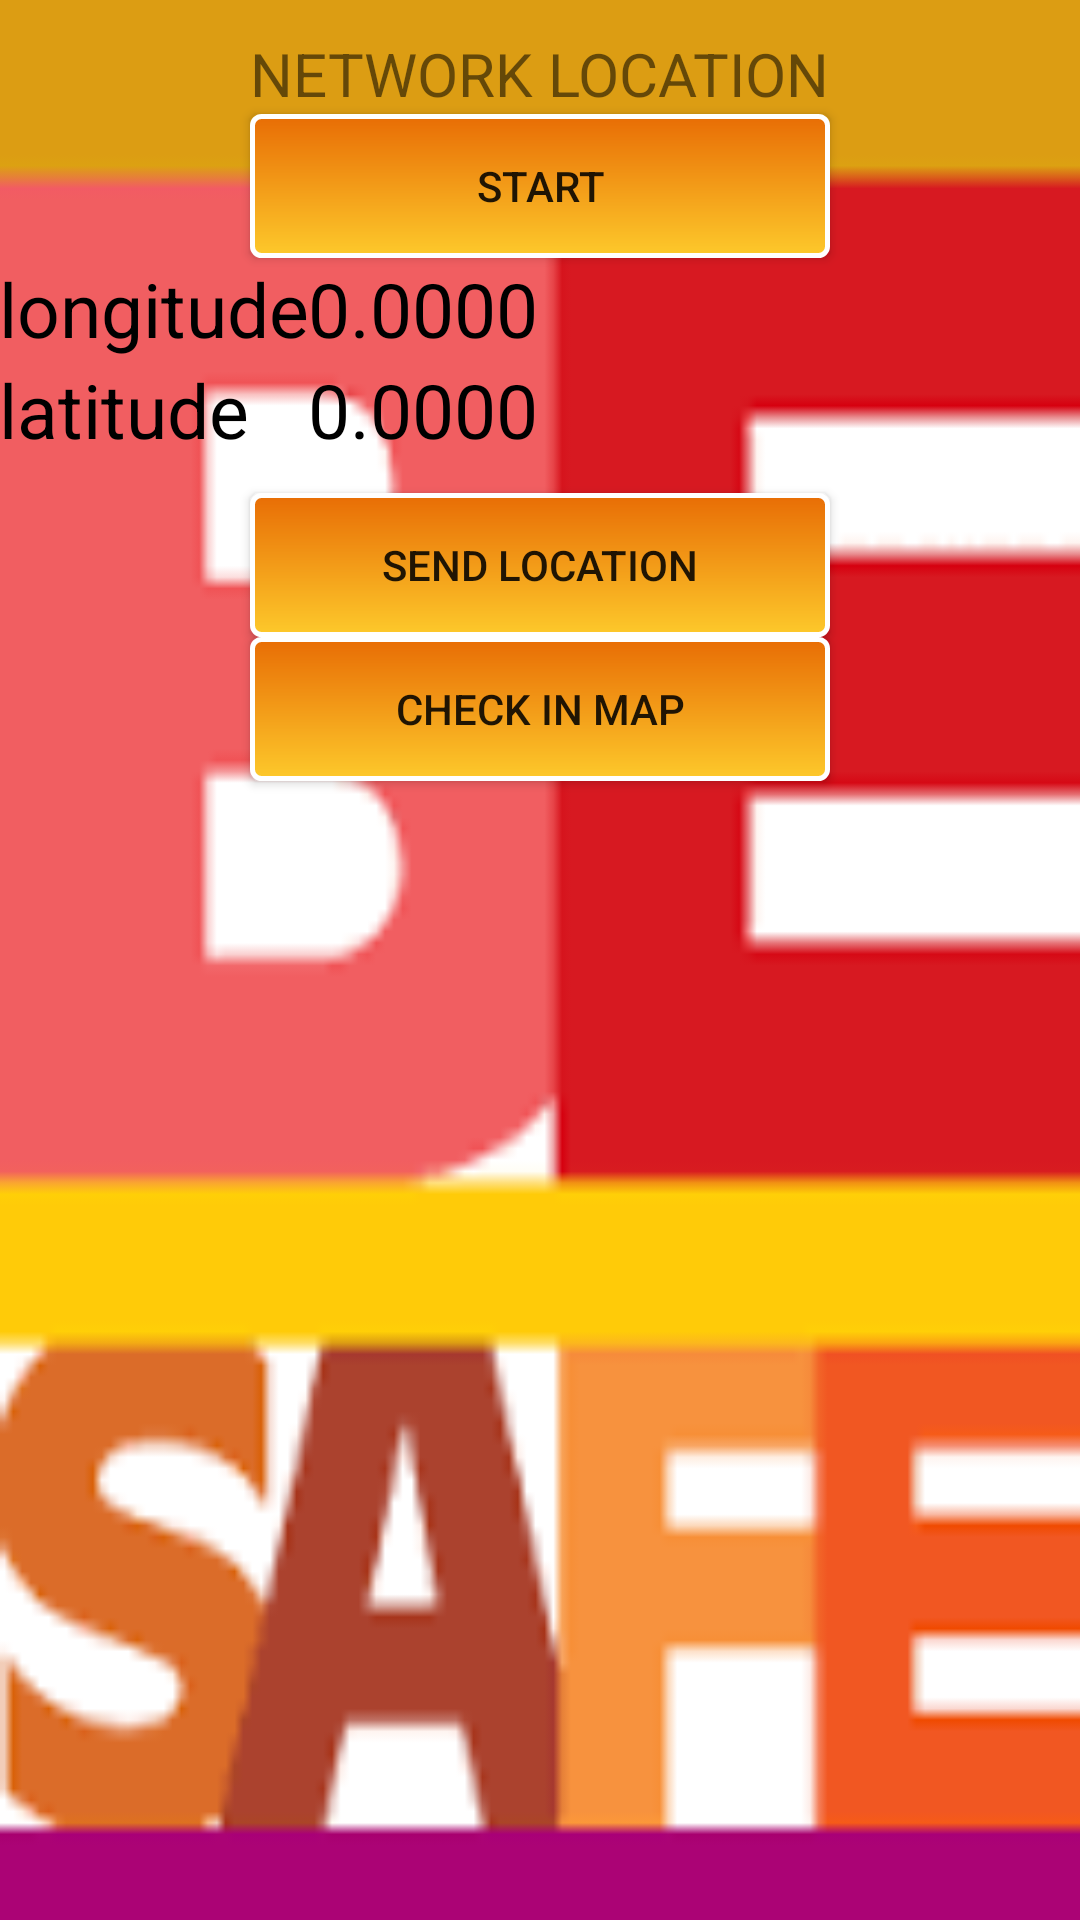

Produce the Android XML layout that renders to this screen, including the resource entries it uses.
<!-- AndroidManifest.xml: fallback theme Theme.MaterialComponents.DayNight.NoActionBar -->
<!-- res/layout/activity_loc.xml -->
<RelativeLayout
    xmlns:android="http://schemas.android.com/apk/res/android"
    xmlns:tools="http://schemas.android.com/tools"
    android:layout_width="match_parent"
    android:layout_height="match_parent"
    android:paddingLeft="@dimen/activity_horizontal_margin"
    android:paddingRight="@dimen/activity_horizontal_margin"
    android:paddingTop="@dimen/activity_vertical_margin"
    android:paddingBottom="@dimen/activity_vertical_margin"
    android:background="@drawable/bes"
    tools:context="com.exmple.safeguard.Loc">

        <View
            android:id="@+id/separator1"
            android:layout_width="match_parent"
            android:layout_height="1dp"
            android:layout_marginTop="5dp"
            android:layout_marginBottom="5dp" />


        <TextView
            android:id="@+id/titleTextNetwork"
            android:layout_width="wrap_content"
            android:layout_height="wrap_content"
            android:layout_centerHorizontal="true"
            android:layout_below="@id/separator1"
            android:text="NETWORK LOCATION"
            android:textSize="20sp"/>

        <Button
            android:id="@+id/locationControllerNetwork"
            android:layout_width="wrap_content"
            android:layout_height="wrap_content"
            android:text="Start"
            android:background="@drawable/my_button_bg"
            android:onClick="toggleNetworkUpdates"
            android:layout_below="@+id/titleTextNetwork"
            android:layout_alignRight="@+id/titleTextNetwork"
            android:layout_alignEnd="@+id/titleTextNetwork"
            android:layout_alignLeft="@+id/titleTextNetwork"
            android:layout_alignStart="@+id/titleTextNetwork" />

        <TextView
            android:id="@+id/longitudeTextNetwork"
            android:layout_width="wrap_content"
            android:layout_height="wrap_content"
            android:layout_below="@id/locationControllerNetwork"
            android:text="longitude"
            android:textColor="#000000"
            android:textSize="25sp"/>

        <TextView
            android:id="@+id/longitudeValueNetwork"
            android:layout_width="wrap_content"
            android:layout_height="wrap_content"
            android:layout_below="@id/locationControllerNetwork"
            android:layout_toRightOf="@id/longitudeTextNetwork"
            android:paddingLeft="@dimen/activity_horizontal_margin"
            android:textColor="#000000"
            android:text="0.0000"
            android:textSize="25sp"/>

        <TextView
            android:id="@+id/latitudeTextNetwork"
            android:layout_width="wrap_content"
            android:layout_height="wrap_content"
            android:textColor="#000000"
            android:layout_below="@id/longitudeTextNetwork"
            android:text="latitude"
            android:textSize="25sp"/>

        <TextView
            android:id="@+id/latitudeValueNetwork"
            android:layout_width="wrap_content"
            android:layout_height="wrap_content"
            android:layout_below="@id/longitudeValueNetwork"
            android:layout_toRightOf="@id/longitudeTextNetwork"
            android:paddingLeft="@dimen/activity_horizontal_margin"
            android:textColor="#000000"
            android:text="0.0000"
            android:textSize="25sp"/>

        <View
            android:id="@+id/separator2"
            android:layout_width="match_parent"
            android:layout_height="1dp"
            android:layout_below="@id/latitudeValueNetwork"
            android:layout_marginTop="5dp"
            android:layout_marginBottom="5dp"/>

        <Button
            android:layout_width="wrap_content"
            android:layout_height="wrap_content"
            android:text="Send Location"
            android:background="@drawable/my_button_bg"
            android:id="@+id/button5"
            android:layout_below="@+id/separator2"
            android:layout_alignLeft="@+id/locationControllerNetwork"
            android:layout_alignStart="@+id/locationControllerNetwork"
            android:layout_alignRight="@+id/locationControllerNetwork"
            android:layout_alignEnd="@+id/locationControllerNetwork" />

        <Button
            android:layout_width="wrap_content"
            android:layout_height="wrap_content"
            android:text="Check In Map"
            android:id="@+id/button7"
            android:background="@drawable/my_button_bg"
            android:layout_below="@+id/button5"
            android:layout_alignRight="@+id/button5"
            android:layout_alignEnd="@+id/button5"
            android:layout_alignLeft="@+id/button5"
            android:layout_alignStart="@+id/button5" />

</RelativeLayout>
<!-- resources referenced by this layout -->
<resources>
  <!-- drawable bes: png bitmap (drawable, 1824 bytes) -->
  <!-- drawable my_button_bg (drawable) -->
  <?xml version="1.0" encoding="utf-8"?>
  <shape xmlns:android="http://schemas.android.com/apk/res/android"
    android:shape="rectangle">
    <gradient android:startColor="#e86d05" 
      android:endColor="#fdc92b"
      android:angle="270" />
    <corners android:radius="3dp" />
    <stroke android:width="5px" android:color="#ffffff" />
  </shape>
</resources>
